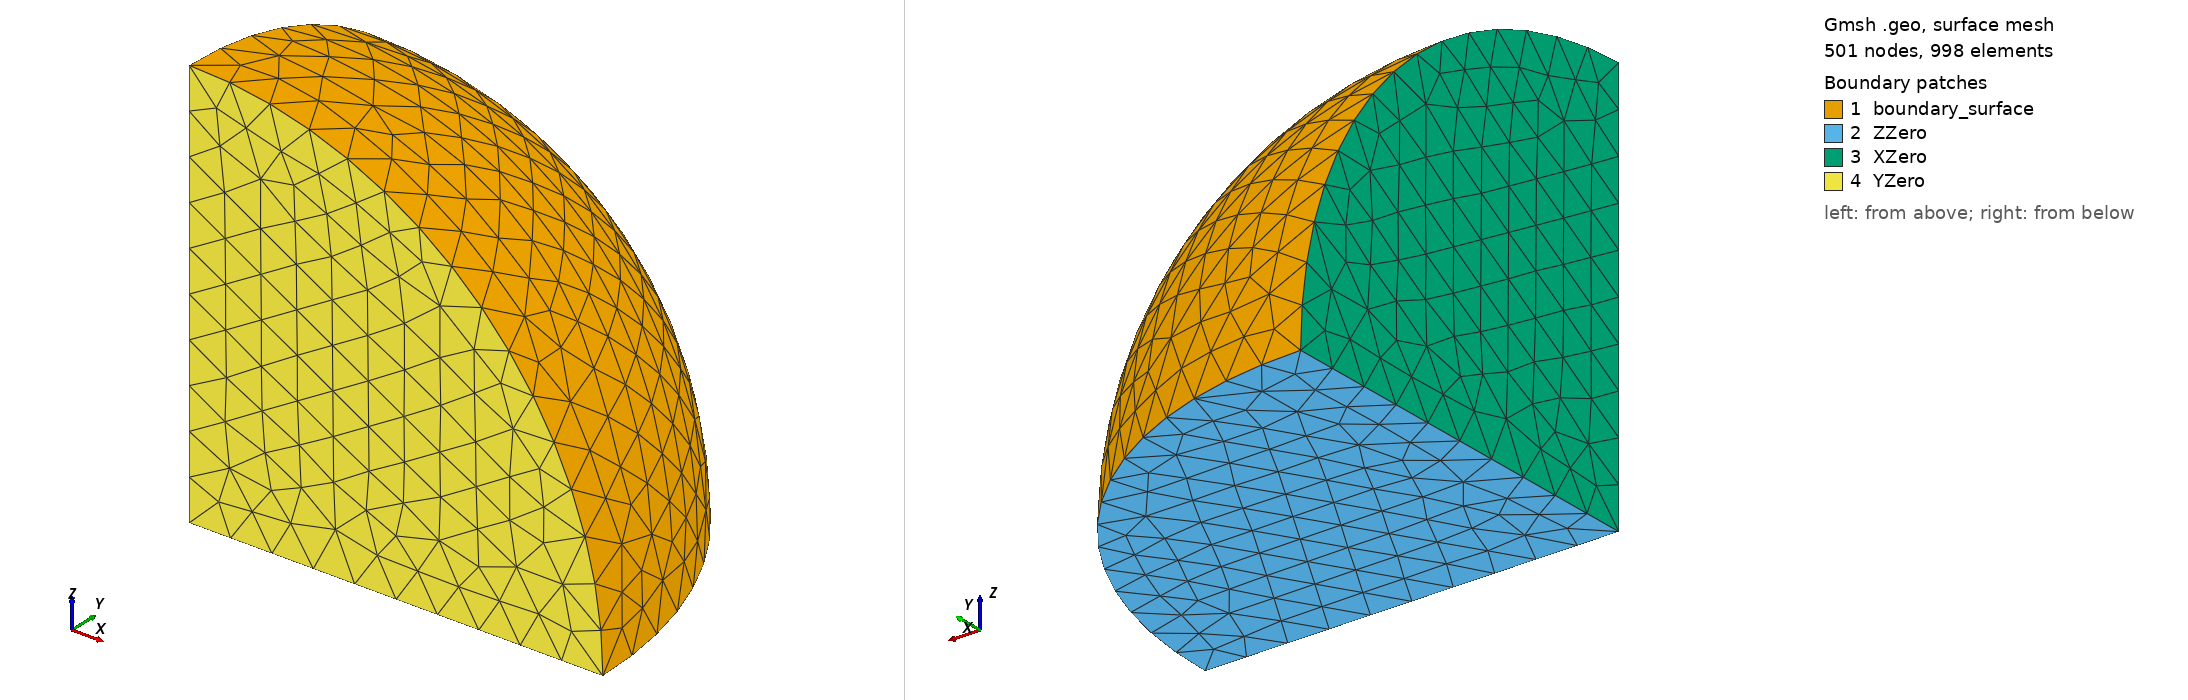

Gmsh geometry script, surface-meshed: 501 nodes, 998 surface elements. Boundary patches (legend numbers): 1 boundary_surface, 2 ZZero, 3 XZero, 4 YZero. Left view from above one corner, right view from below the opposite corner. Legend entries are the model's physical surfaces. The drawing asked Gmsh for element sizes between 1% and 20% of the model's largest extent; the script's own settings can give other sizes.

=== Sphere_Quadrant.geo (drawn) ===
//+
rad = DefineNumber[ 1.0, Name "Parameters/rad" ];
//+
ndens = DefineNumber[ 0.1, Name "Parameters/ndens" ];
//+
Point(1) = {0, 0, 0, ndens};
//+
Point(2) = {rad, 0, 0, ndens};
//+
//Point(3) = {-rad, 0, 0, ndens};
//+
Point(4) = {0, rad, 0, ndens};
//+
//Point(5) = {0, -rad, 0, ndens};
//+
Point(6) = {0, 0, rad, ndens};
//+
//Point(7) = {0, 0, -rad, ndens};
//+
Circle(1) = {2, 1, 4};
//+
//Circle(2) = {4, 1, 3};
//+
//Circle(3) = {3, 1, 5};
//+
//Circle(4) = {5, 1, 2};
//+
Circle(5) = {6, 1, 2};
//+
//Circle(6) = {6, 1, 3};
//+
//Circle(7) = {3, 1, 7};
//+
//Circle(8) = {7, 1, 2};
//+
Circle(9) = {4, 1, 6};
//+
//Circle(10) = {6, 1, 5};
//+
//Circle(11) = {5, 1, 7};
//+
//Circle(12) = {7, 1, 4};

Line(13) = {4,1};
Line(14) = {1,2};
Line(15) = {6,1};

Curve Loop(1) = {1,9,5};
Curve Loop(2) = {1,13,14};
Curve Loop(3) = {9,15,-13};
Curve Loop(4) = {5,-14,-15};

Surface(1) = {1};
Surface(2) = {-2};
Surface(3) = {-3};
Surface(4) = {-4};

Surface Loop(1) = {1,2,3,4};

Volume(1) = {1};

Physical Surface("boundary_surface",1) = {1};
Physical Surface("ZZero",2) = {2};
Physical Surface("XZero",3) = {3};
Physical Surface("YZero",4) = {4};

Physical Volume("body",1) = {1};
